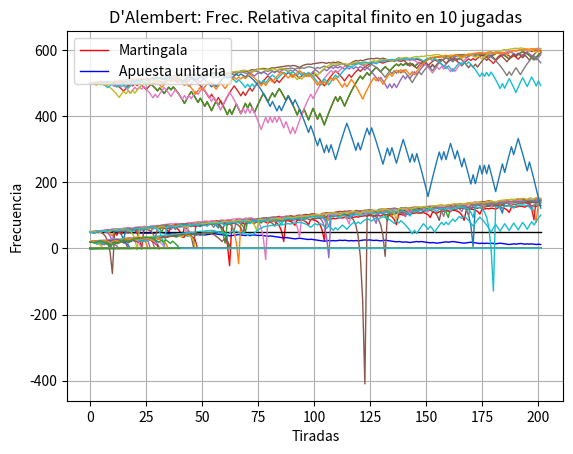

The script that saved this image:
import random
import matplotlib.pyplot as plt
import numpy as np

"""
Analisis matematico de ruleta ante diferentes tipos de apuesta.
Apuestas validas:
Numeros: 0 a 36
Color: R(rojo), N(negro)
Paridad: P (par), I(impar)
Docenas: 1D, 2D, 3D
Columas: 1C, 2C, 3C

"""
class Ruleta:
    def __init__(self):
        self.docena_primera = [x for x in range(1, 13)]
        self.docena_segunda = [x for x in range(13, 25)]
        self.docena_tercera = [x for x in range(25, 37)]
        self.columna_primera = [x for x in range(1, 37, 3)]
        self.columna_segunda = [x for x in range(2, 37, 3)]
        self.columna_tercera = [x for x in range(3, 37, 3)]
        self.numero_par = [x for x in range(1, 37) if x % 2 == 0]
        self.numero_impar = [x for x in range(1, 37) if x % 2 != 0]
        self.numero_rojo = (1, 3, 5, 7, 9, 12, 14, 16, 18, 19, 21, 23, 25, 27, 30, 32, 34, 36)
        self.numero_negro = (2, 4, 6, 8, 10, 11, 13, 15, 17, 20, 22, 24, 26, 28, 29, 31, 33, 35)
        self.tabla_pago = {'C1': 2, 'C2': 2, 'C3': 2, 'D1': 2, 'D2': 2, 'D3': 2, 'P': 1, 'I': 1, 'N': 1, 'R': 1,
                           '0': 35, '1': 35, '2': 35, '3': 35, '4': 35, '5': 35, '6': 35, '7': 35, '8': 35, '9': 35,
                           '10': 35, '11': 35, '12': 35, '13': 35, '14': 35, '15': 35, '16': 35, '17': 35, '18': 35,
                           '19': 35, '20': 35, '21': 35, '22': 35, '23': 35, '24': 35, '25': 35, '26': 35, '27': 35,
                           '28': 35, '29': 35, '30': 35, '31': 35, '32': 35, '33': 35, '34': 35, '35': 35, '36': 35,
                           }

    def columna(self, num):
        if num in self.columna_primera:
            return 'C1'
        elif num in self.columna_segunda:
            return 'C2'
        elif num in self.columna_tercera:
            return 'C3'
        else:
            return '0'

    def docena(self, num):
        if num in self.docena_primera:
            return 'D1'
        elif num in self.docena_segunda:
            return 'D2'
        elif num in self.docena_tercera:
            return 'D3'
        else:
            return '0'

    def paridad(self, num):
        if num in self.numero_par:
            return 'P'
        elif num in self.numero_impar:
            return 'I'
        else:
            return '0'

    def color(self, num):
        if num in self.numero_negro:
            return 'N'
        elif num in self.numero_rojo:
            return 'R'
        else:
            return '0'

    def datosNumero (self, num):
        colum = self.columna(num)
        docen = self.docena(num)
        pari = self.paridad(num)
        color = self.color(num)
        return (str(num), colum, docen, pari, color)

    def pagos(self):
        return self.tabla_pago

class Apostador:
    def __init__(self,id , c, a):
        self.capital = [c]
        self.seleccion_apuesta = a
        self.rondas_ganadas = 0
        self.jugador_id = id
        self.multiplicador = 1
        self.frecuencia_ganadas = [0.0]

    def actualizaCapital(self, monto):
        self.capital[-1] += monto * self.multiplicador
        if monto > len(self.seleccion_apuesta):
            self.rondas_ganadas += 1
        self.frecuencia_ganadas.append(self.rondas_ganadas / len(self.frecuencia_ganadas))

    def apuesta(self):
        self.capital.append(self.capital[-1] - len(self.seleccion_apuesta) * self.multiplicador)
        return None

    def apuestasDeApostador(self):
        return self.seleccion_apuesta

    def resultados(self):
        return (self.jugador_id,
                self.capital,
                self.rondas_ganadas,
                self.frecuencia_ganadas)

    def multi(self):
        return self.multiplicador

class Martingala(Apostador):

    def actualizaCapital(self, monto):
        self.capital[-1] += monto * self.multiplicador
        if monto > len(self.seleccion_apuesta):
            self.rondas_ganadas += 1
            self.multiplicador = 1
        else:
            self.multiplicador += self.multiplicador
        self.frecuencia_ganadas.append(self.rondas_ganadas / (len(self.frecuencia_ganadas)))

class MartingalaFinito(Martingala):
    def __init__(self,id , c, a):
        self.capital = [c]
        self.seleccion_apuesta = a
        self.rondas_ganadas = 0
        self.jugador_id = id
        self.multiplicador = 1
        self.frecuencia_ganadas = [0.0]
        self.estado = True

    def apuesta(self):
        if (self.capital[-1] - len(self.seleccion_apuesta) * self.multiplicador) >= 0:
            self.capital.append(self.capital[-1] - len(self.seleccion_apuesta) * self.multiplicador)
        else:
            self.capital[-1] = 0
            self.estado = False
        return self.estado

class Dalembert(Apostador):
    def __init__(self,id , c, a):
        self.capital = [c]
        self.seleccion_apuesta = a
        self.rondas_ganadas = 0
        self.jugador_id = id
        self.multiplicador = 1
        self.frecuencia_ganadas = [0.0]
        self.estado = True

    def actualizaCapital(self, monto):
        self.capital[-1] += monto * self.multiplicador
        if monto > len(self.seleccion_apuesta):
            self.rondas_ganadas += 1
            if self.multiplicador != 1:
                 self.multiplicador -= 1
        else:
            self.multiplicador += 1
        self.frecuencia_ganadas.append(self.rondas_ganadas / (len(self.frecuencia_ganadas)))

class DalembertFinito(Dalembert):

    def apuesta(self):
        if (self.capital[-1] - len(self.seleccion_apuesta) * self.multiplicador) >= 0:
            self.capital.append(self.capital[-1] - len(self.seleccion_apuesta) * self.multiplicador)
        else:
            self.capital[-1] = 0
            self.estado = False
        return self.estado

class Fibonacci(Apostador):
    def __init__(self,id , c, a):
        self.capital = [c]
        self.seleccion_apuesta = a
        self.rondas_ganadas = 0
        self.jugador_id = id
        self.multiplicador = 1
        self.frecuencia_ganadas = [0.0]
        self.estado = True

    def actualizaCapital(self, monto):
        self.capital[-1] += monto * self.multiplicador
        if monto > len(self.seleccion_apuesta):
            self.rondas_ganadas += 1
            if self.multiplicador != 1:
                 self.multiplicador -= 1
        else:
            self.multiplicador += 1
        self.frecuencia_ganadas.append(self.rondas_ganadas / (len(self.frecuencia_ganadas)))

class FibonacciFinito(Fibonacci):

    def apuesta(self):
        if (self.capital[-1] - len(self.seleccion_apuesta) * self.multiplicador) >= 0:
            self.capital.append(self.capital[-1] - len(self.seleccion_apuesta) * self.multiplicador)
        else:
            self.capital[-1] = 0
            self.estado = False
        return self.estado


# Genera variables
tiradas = 200
apostadores = []
numeros_obtenidos = []

#Genera la Ruleta
rul = Ruleta()
tabla_pagos_actual = rul.pagos()


#Genera los apostadores
apostadores.append(Martingala('Mart. Color N', 50, 'N'))
apostadores.append(Apostador('N unitario', 50, 'N'))



for tirada in range(tiradas):
# Apuestas:
    for apostad in range(len(apostadores)):
        apostadores[apostad].apuesta()

# saca numero y obtiene datos
    numeros_obtenidos.append(random.randint(0, 36))
    numero_actual = rul.datosNumero(numeros_obtenidos[tirada])

# verifica ganadores y paga
    for apostad in range(len(apostadores)):
        pago = 0
        multiplica = apostadores[apostad].multi()
        apuesta_actual = apostadores[apostad].apuestasDeApostador()
        for apuesta in range(len(apuesta_actual)):
            if apuesta_actual[apuesta] in numero_actual:
                pago += tabla_pagos_actual[apuesta_actual[apuesta]] + 1    #el 1 es la ficha apostada
        apostadores[apostad].actualizaCapital(pago)

# Grafia y resultados finales:

datos = []
for aposta in range(len(apostadores)):
    datos.append(apostadores[aposta].resultados())
    print('nombre: ', datos[aposta][0],
              'capital inicial: ', datos[aposta][1][0],
              'capital final: ', datos[aposta][1][-1],
          'Frecuencia de rondas Ganadas:', datos[aposta][3][-1])

for aposta in range(0, len(apostadores), 2):
    x = np.linspace(0, tiradas + 1, tiradas + 1)
    plt.title('Mart.: Evolucion de capital')
    plt.plot(x, datos[aposta][1], color="Red", markersize=1, lw=1, label='Martingala')
    plt.plot(x, datos[aposta+1][1], color="Blue", markersize=1, lw=1, label='Apuesta unitaria')
    y = np.linspace(datos[aposta][1][0], datos[aposta][1][0], tiradas + 1)
    plt.plot(x, y, color="Black", markersize=1, lw=1)
    plt.grid(True)
    plt.xlabel('Tiradas')
    plt.ylabel('Capital')
    plt.legend(loc='upper left')
    plt.show()


for aposta in range(0, len(apostadores), 2):
    x = np.linspace(0, tiradas + 1, tiradas + 1)
    plt.title('Mart.: Frec. Relativa de rondas ganadas')
    plt.plot(x, datos[aposta][3], color="Red", markersize=1, lw=1)
    plt.grid(True)
    plt.xlabel('Tiradas')
    plt.ylabel('Frecuencia')
    plt.show()



### 10 Rondas distintas de tiradas

rondas = 10
datos = []
frecuencias = []
#Si se extrae esta parte de codigo hay que generar nuevamente las variables, la ruleta
#solo se reinicia el contadore de numeros en cada iteracion y el apostador

for ron in range(rondas):
    numeros_obtenidos = []
    apostadores = []
    apostadores.append(Martingala('Mart. Color N', 50, 'I'))
    for tirada in range(tiradas):
# Apuestas:
        apostadores[0].apuesta()
# saca numero y obtiene datos
        numeros_obtenidos.append(random.randint(0, 36))
        numero_actual = rul.datosNumero(numeros_obtenidos[tirada])

# verifica ganadores y paga
        pago = 0
        apuesta_actual = apostadores[0].apuestasDeApostador()
        for apuesta in range(len(apuesta_actual)):
            if apuesta_actual[apuesta] in numero_actual:
                pago += tabla_pagos_actual[apuesta_actual[apuesta]] + 1    #el 1 es la ficha apostada
        apostadores[0].actualizaCapital(pago)

#Fin de ronda recolecta resultados
    datos_total = apostadores[0].resultados()
    datos.append(datos_total[1])
    frecuencias.append(datos_total[3])

#finalizadas las rondas grafica
x = np.linspace(0, tiradas + 1, tiradas + 1)
plt.title('Mart.: Capital en 10 jugadas')
for ron in range(rondas):
    plt.plot(x, datos[ron], markersize=1, lw=1)
plt.grid(True)
plt.xlabel('Tiradas')
plt.ylabel('Capital')
plt.show()

#FRECUENCIAS
x = np.linspace(0, tiradas + 1, tiradas + 1)
plt.title('Mart.: Frec. Relativa en 10 jugadas')
for ron in range(rondas):
    plt.plot(x, frecuencias[ron], markersize=1, lw=1)
plt.grid(True)
plt.xlabel('Tiradas')
plt.ylabel('Frecuencia')
plt.show()


## MARTINGALA CAPITAL FINITO


rondas = 10
datos = []
frecuencias = []

#Si se extrae esta parte de codigo hay que generar nuevamente las variables, la ruleta
#solo se reinicia el contadore de numeros en cada iteracion y el apostador

for ron in range(rondas):
    numeros_obtenidos = []
    apostadores = []
    cont = 0
    apostadores.append(MartingalaFinito('Impar capital finito', 20, ['I']))
    for tirada in range(tiradas):
# Apuestas:
        
        estado = apostadores[0].apuesta()
        if estado:
            cont += 1
# saca numero y obtiene datos
            numeros_obtenidos.append(random.randint(0, 36))
            numero_actual = rul.datosNumero(numeros_obtenidos[tirada])

# verifica ganadores y paga
            pago = 0
            apuesta_actual = apostadores[0].apuestasDeApostador()
            for apuesta in range(len(apuesta_actual)):
                if apuesta_actual[apuesta] in numero_actual:
                    pago += tabla_pagos_actual[apuesta_actual[apuesta]] + 1    #el 1 es la ficha apostada
            apostadores[0].actualizaCapital(pago)
        else:
            tirada = tiradas
            
    print('Jugada ', ron+1, 'capital 0 en ', cont, 'jugadas')
#Fin de ronda recolecta resultados
    datos_total = apostadores[0].resultados()
    datos.append(datos_total[1])
    frecuencias.append(datos_total[3])
    print(datos [0])
    print('Rondas hasta perder todo el capital : ', len(datos[0]))
#GRAFICAS 1 COLUMNERO
x = np.linspace(0, len(datos[0]), len(datos[0]))
plt.title('Mart.: Capital finito')
plt.plot(x, datos[0], markersize=1, lw=1)
plt.grid(True)
plt.xlabel('Tiradas')
plt.ylabel('Capital')
plt.show()

#FRECUENCIAS
x = np.linspace(0, len(frecuencias[0]), len(frecuencias[0]))
plt.title('Mart.: Frec. Relativa de capital finito')
plt.plot(x, frecuencias[0], markersize=1, lw=1)
plt.grid(True)
plt.xlabel('Tiradas')
plt.ylabel('Frecuencia')
plt.show()


#GRAFICAS PARA 10 capital finito
plt.title('Mart.: Capital finito en 10 jugadas')
for ron in range(rondas):
    x = np.linspace(0, len(datos[ron]), len(datos[ron]))
    plt.plot(x, datos[ron], markersize=1, lw=1)
plt.grid(True)
plt.xlabel('Tiradas')
plt.ylabel('Capital')
plt.show()

#FRECUENCIAS
plt.title('Mart.: Frec. Relativa capital finito en 10 jugadas')
for ron in range(rondas):
    x = np.linspace(0, len(frecuencias[ron]), len(frecuencias[ron]))
    plt.plot(x, frecuencias[ron], markersize=1, lw=1)
plt.grid(True)
plt.xlabel('Tiradas')
plt.ylabel('Frecuencia')
plt.show()

# -----------------------------------------------------------------------------------------------# 

#Otro tipo de apuesta a D'alembert infinito

rondas = 10
datos = []
frecuencias = []

#Si se extrae esta parte de codigo hay que generar nuevamente las variables, la ruleta
#solo se reinicia el contadore de numeros en cada iteracion y el apostador

for ron in range(rondas):
    numeros_obtenidos = []
    apostadores = []
    apostadores.append(Dalembert('D\'Alembert: Impar capital finito', 500, ['I']))

    for tirada in range(tiradas):
# Apuestas:
            apostadores[0].apuesta()

# saca numero y obtiene datos

            numeros_obtenidos.append(random.randint(0, 36))
            numero_actual = rul.datosNumero(numeros_obtenidos[tirada])

# verifica ganadores y paga
            pago = 0
            apuesta_actual = apostadores[0].apuestasDeApostador()
            for apuesta in range(len(apuesta_actual)):
                if apuesta_actual[apuesta] in numero_actual:
                    pago += tabla_pagos_actual[apuesta_actual[apuesta]] + 1    #el 1 es la ficha apostada
            apostadores[0].actualizaCapital(pago)


#Fin de ronda recolecta resultados
    datos_total = apostadores[0].resultados()
    print(len(datos_total[1]))
    datos.append(datos_total[1])
    frecuencias.append(datos_total[3])

#GRAFICAS 1 COLUMNERO
x = np.linspace(0, len(datos[0]), len(datos[0]))
plt.title('D\'Alembert: Evolucion capital')
plt.plot(x, datos[0], color="Red", markersize=1, lw=1)
plt.grid(True)
plt.xlabel('Tiradas')
plt.ylabel('Capital')
plt.show()

#FRECUENCIAS
x = np.linspace(0, len(frecuencias[0]), len(frecuencias[0]))
plt.title('D\'Alembert: Frec. Relativa')
plt.plot(x, frecuencias[0], color="Red", markersize=1, lw=1)
plt.grid(True)
plt.xlabel('Tiradas')
plt.ylabel('Frecuencia')
plt.show()


#GRAFICAS PARA 10 capital finito
plt.title('D\'Alembert: Capital en 10 jugadas')
for ron in range(rondas):
    x = np.linspace(0, len(datos[ron]), len(datos[ron]))
    plt.plot(x, datos[ron], markersize=1, lw=1)
plt.grid(True)
plt.xlabel('Tiradas')
plt.ylabel('Capital')
plt.show()

#FRECUENCIAS
plt.title('D\'Alembert: Frec. Relativa en 10 jugadas')
for ron in range(rondas):
    x = np.linspace(0, len(frecuencias[ron]), len(frecuencias[ron]))
    plt.plot(x, frecuencias[ron], markersize=1, lw=1)
plt.grid(True)
plt.xlabel('Tiradas')
plt.ylabel('Frecuencia')
plt.show()




#Otro tipo de apuesta a D'alembert finito

rondas = 10
datos = []
frecuencias = []

#Si se extrae esta parte de codigo hay que generar nuevamente las variables, la ruleta
#solo se reinicia el contadore de numeros en cada iteracion y el apostador

for ron in range(rondas):
    numeros_obtenidos = []
    apostadores = []
    cont = 0
    apostadores.append(DalembertFinito('D\'Alembert: Apuesta Impar con cap. finito', 20, ['I']))
    for tirada in range(tiradas):

        estado = apostadores[0].apuesta()
        if estado:
            cont += 1
# saca numero y obtiene datos

            numeros_obtenidos.append(random.randint(0, 36))
            numero_actual = rul.datosNumero(numeros_obtenidos[tirada])

# verifica ganadores y paga
            pago = 0
            apuesta_actual = apostadores[0].apuestasDeApostador()
            for apuesta in range(len(apuesta_actual)):
                if apuesta_actual[apuesta] in numero_actual:
                    pago += tabla_pagos_actual[apuesta_actual[apuesta]] + 1    #el 1 es la ficha apostada
            apostadores[0].actualizaCapital(pago)
        else:
            tirada = tiradas
    print('Jugada ', ron+1, 'capital 0 en ', cont, 'jugadas')
#Fin de ronda recolecta resultados
    datos_total = apostadores[0].resultados()
    print(len(datos_total[1]))
    datos.append(datos_total[1])
    frecuencias.append(datos_total[3])

#GRAFICAS 1 COLUMNERO
x = np.linspace(0, len(datos[0]), len(datos[0]))
plt.title('D\'Alembert: Capital finito')
plt.plot(x, datos[0], color="Red", markersize=1, lw=1)
plt.grid(True)
plt.xlabel('Tiradas')
plt.ylabel('Capital')
plt.show()

#FRECUENCIAS
x = np.linspace(0, len(frecuencias[0]), len(frecuencias[0]))
plt.title('D\'Alembert: Frec. Relativa capital finito')
plt.plot(x, frecuencias[0], markersize=1, lw=1)
plt.grid(True)
plt.xlabel('Tiradas')
plt.ylabel('Frecuencia')
plt.show()


#GRAFICAS PARA 10 capital finito
plt.title('D\'Alembert: Capital finito en 10 jugadas')
for ron in range(rondas):
    x = np.linspace(0, len(datos[ron]), len(datos[ron]))
    plt.plot(x, datos[ron], markersize=1, lw=1)
plt.grid(True)
plt.xlabel('Tiradas')
plt.ylabel('Capital')
plt.show()

#FRECUENCIAS
plt.title('D\'Alembert: Frec. Relativa capital finito en 10 jugadas')
for ron in range(rondas):
    x = np.linspace(0, len(frecuencias[ron]), len(frecuencias[ron]))
    plt.plot(x, frecuencias[ron], markersize=1, lw=1)
plt.grid(True)
plt.xlabel('Tiradas')
plt.ylabel('Frecuencia')
plt.show()
